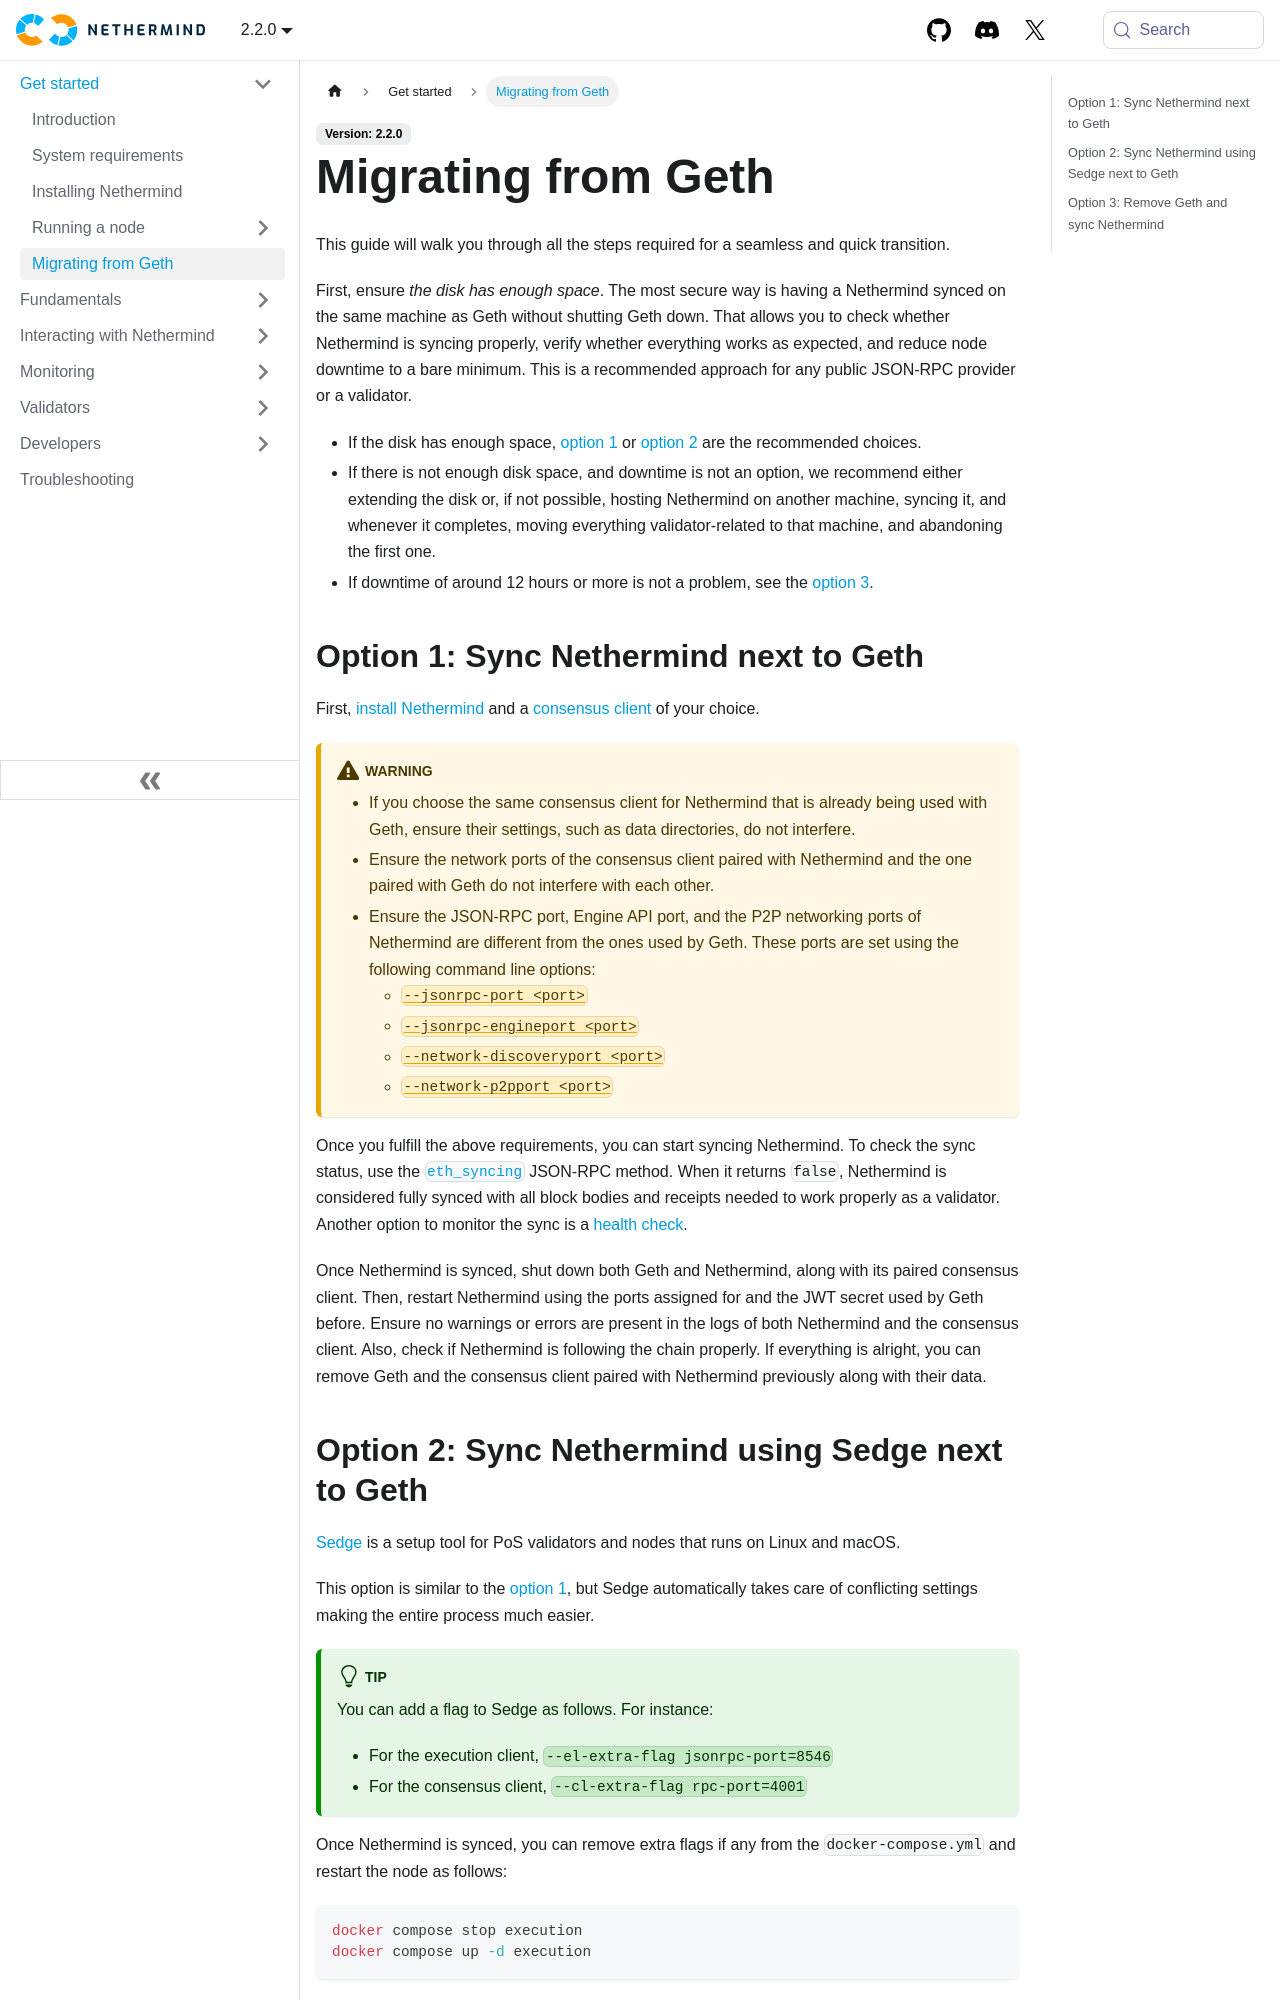

repository: NethermindEth/docs · page: get-started/migrating-from-geth/index.html · generator: docusaurus

---
title: Migrating from Geth
sidebar_position: 4
---

This guide will walk you through all the steps required for a seamless and quick transition.

First, ensure _the disk has enough space_. The most secure way is having a Nethermind synced on the same machine as Geth without shutting Geth down. That allows you to check whether Nethermind is syncing properly, verify whether everything works as expected, and reduce node downtime to a bare minimum. This is a recommended approach for any public JSON-RPC provider or a validator.

- If the disk has enough space, [option 1](#option-1) or [option 2](#option-2) are the recommended choices.
- If there is not enough disk space, and downtime is not an option, we recommend either extending the disk or, if not possible, hosting Nethermind on another machine, syncing it, and whenever it completes, moving everything validator-related to that machine, and abandoning the first one.
- If downtime of around 12 hours or more is not a problem, see the [option 3](#option-3).

## Option 1: Sync Nethermind next to Geth {#option-1}

First, [install Nethermind](./installing-nethermind.md) and a [consensus client](running-node/consensus-clients.md) of your choice.

:::warning

- If you choose the same consensus client for Nethermind that is already being used with Geth, ensure their settings, such as data directories, do not interfere.
- Ensure the network ports of the consensus client paired with Nethermind and the one paired with Geth do not interfere with each other.
- Ensure the JSON-RPC port, Engine API port, and the P2P networking ports of Nethermind are different from the ones used by Geth. These ports are set using the following command line options:
  - [`--jsonrpc-port <port>`](../fundamentals/configuration.md#jsonrpc-port)
  - [`--jsonrpc-engineport <port>`](../fundamentals/configuration.md#jsonrpc-engineport)
  - [`--network-discoveryport <port>`](../fundamentals/configuration.md#network-discoveryport)
  - [`--network-p2pport <port>`](../fundamentals/configuration.md#network-p2pport)

:::

Once you fulfill the above requirements, you can start syncing Nethermind. To check the sync status, use the [`eth_syncing`](../interacting/json-rpc-ns/eth.md#eth_syncing) JSON-RPC method. When it returns `false`, Nethermind is considered fully synced with all block bodies and receipts needed to work properly as a validator. Another option to monitor the sync is a [health check](../monitoring/health-check.md).

Once Nethermind is synced, shut down both Geth and Nethermind, along with its paired consensus client. Then, restart Nethermind using the ports assigned for and the JWT secret used by Geth before. Ensure no warnings or errors are present in the logs of both Nethermind and the consensus client. Also, check if Nethermind is following the chain properly. If everything is alright, you can remove Geth and the consensus client paired with Nethermind previously along with their data.
